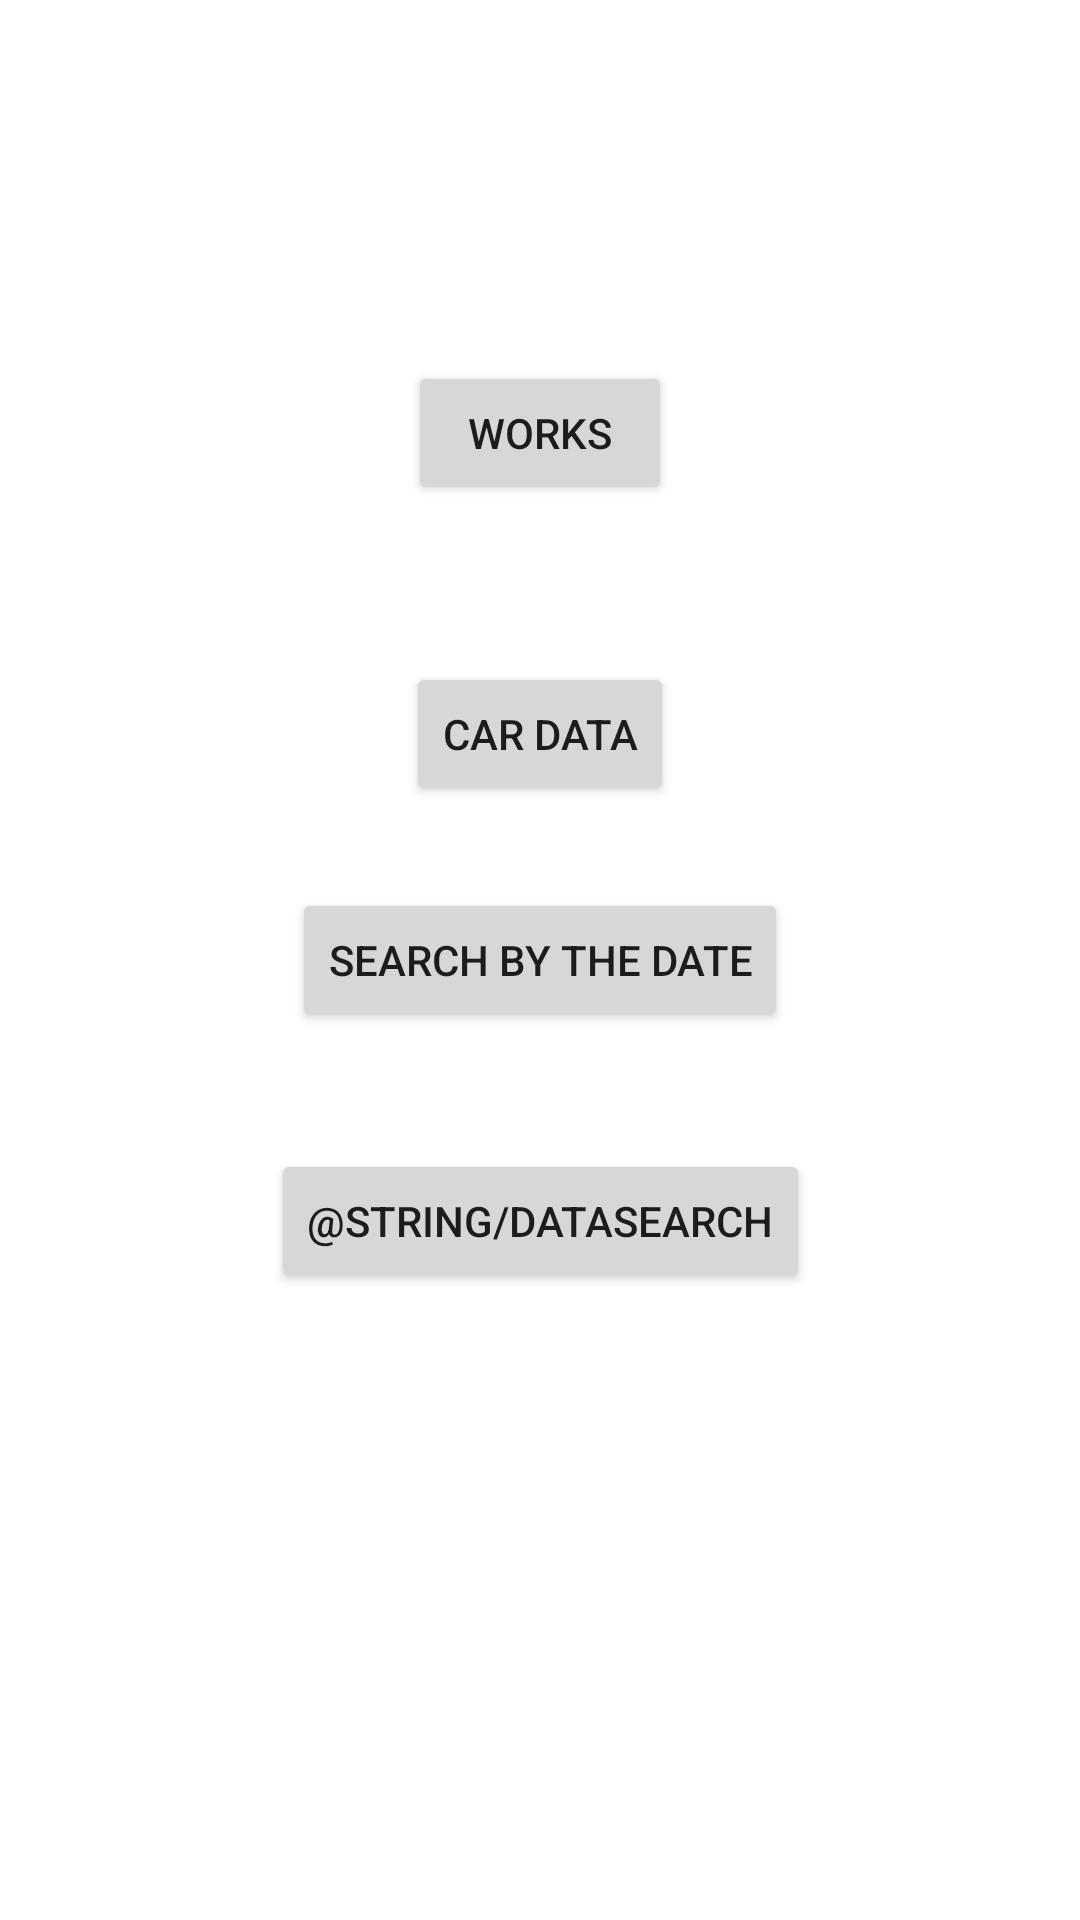

Write the Android layout XML for this screen, with the resource values it uses.
<!-- AndroidManifest.xml: application theme Theme.RepairNotebook -->
<!-- res/layout/activity_main.xml -->
<?xml version="1.0" encoding="utf-8"?>
<androidx.constraintlayout.widget.ConstraintLayout xmlns:android="http://schemas.android.com/apk/res/android"
    xmlns:app="http://schemas.android.com/apk/res-auto"
    xmlns:tools="http://schemas.android.com/tools"
    android:layout_width="match_parent"
    android:layout_height="match_parent"
    tools:context=".MainActivity">

    <Button
        android:id="@+id/worksButton"
        android:layout_width="wrap_content"
        android:layout_height="wrap_content"
        android:text="@string/Works"
        app:layout_constraintBottom_toBottomOf="parent"
        app:layout_constraintEnd_toEndOf="parent"
        app:layout_constraintStart_toStartOf="parent"
        app:layout_constraintTop_toTopOf="parent"
        app:layout_constraintVertical_bias="0.203" />

    <TextView
        android:id="@+id/carNickName"
        android:layout_width="0dp"
        android:layout_height="64dp"
        app:layout_constraintEnd_toEndOf="parent"
        app:layout_constraintHorizontal_bias="0.0"
        app:layout_constraintStart_toStartOf="parent"
        app:layout_constraintTop_toTopOf="parent"
        app:layout_constraintVertical_bias="0.588" />

    <Button
        android:id="@+id/dataOfCarButton"
        android:layout_width="wrap_content"
        android:layout_height="wrap_content"
        android:text="@string/CarData"
        app:layout_constraintBottom_toBottomOf="parent"
        app:layout_constraintEnd_toEndOf="parent"
        app:layout_constraintStart_toStartOf="parent"
        app:layout_constraintTop_toTopOf="parent"
        app:layout_constraintVertical_bias="0.373" />

    <Button
        android:id="@+id/searchButton"
        android:layout_width="wrap_content"
        android:layout_height="wrap_content"
        android:text="@string/DateSearch"
        app:layout_constraintBottom_toBottomOf="parent"
        app:layout_constraintEnd_toEndOf="parent"
        app:layout_constraintStart_toStartOf="parent"
        app:layout_constraintTop_toTopOf="parent" />

    <Button
        android:id="@+id/searchButton2"
        android:layout_width="wrap_content"
        android:layout_height="wrap_content"
        android:text="@string/DataSearch"
        app:layout_constraintBottom_toBottomOf="parent"
        app:layout_constraintEnd_toEndOf="parent"
        app:layout_constraintStart_toStartOf="parent"
        app:layout_constraintTop_toTopOf="parent"
        app:layout_constraintVertical_bias="0.647" />
</androidx.constraintlayout.widget.ConstraintLayout>
<!-- resources referenced by this layout -->
<resources>
  <string name="CarData">Car data</string>
  <string name="DateSearch">Search by the date</string>
  <string name="Works">Works</string>
  <style name="Theme.RepairNotebook" parent="Theme.MaterialComponents.DayNight.DarkActionBar">
          
          <item name="colorPrimary">@color/purple_500</item>
          <item name="colorPrimaryVariant">@color/purple_700</item>
          <item name="colorOnPrimary">@color/white</item>
          
          <item name="colorSecondary">@color/teal_200</item>
          <item name="colorSecondaryVariant">@color/teal_700</item>
          <item name="colorOnSecondary">@color/black</item>
          
          <item name="android:statusBarColor" tools:targetApi="l">?attr/colorPrimaryVariant</item>
          
      </style>
  <!-- not gathered from this repository: default colours our renderer supplied (Android Studio template values) -->
  <color name="purple_500">#FF6200EE</color>
  <color name="purple_700">#FF3700B3</color>
  <color name="teal_200">#FF03DAC5</color>
  <color name="teal_700">#FF018786</color>
  <color name="black">#FF000000</color>
  <color name="white">#FFFFFFFF</color>
</resources>
